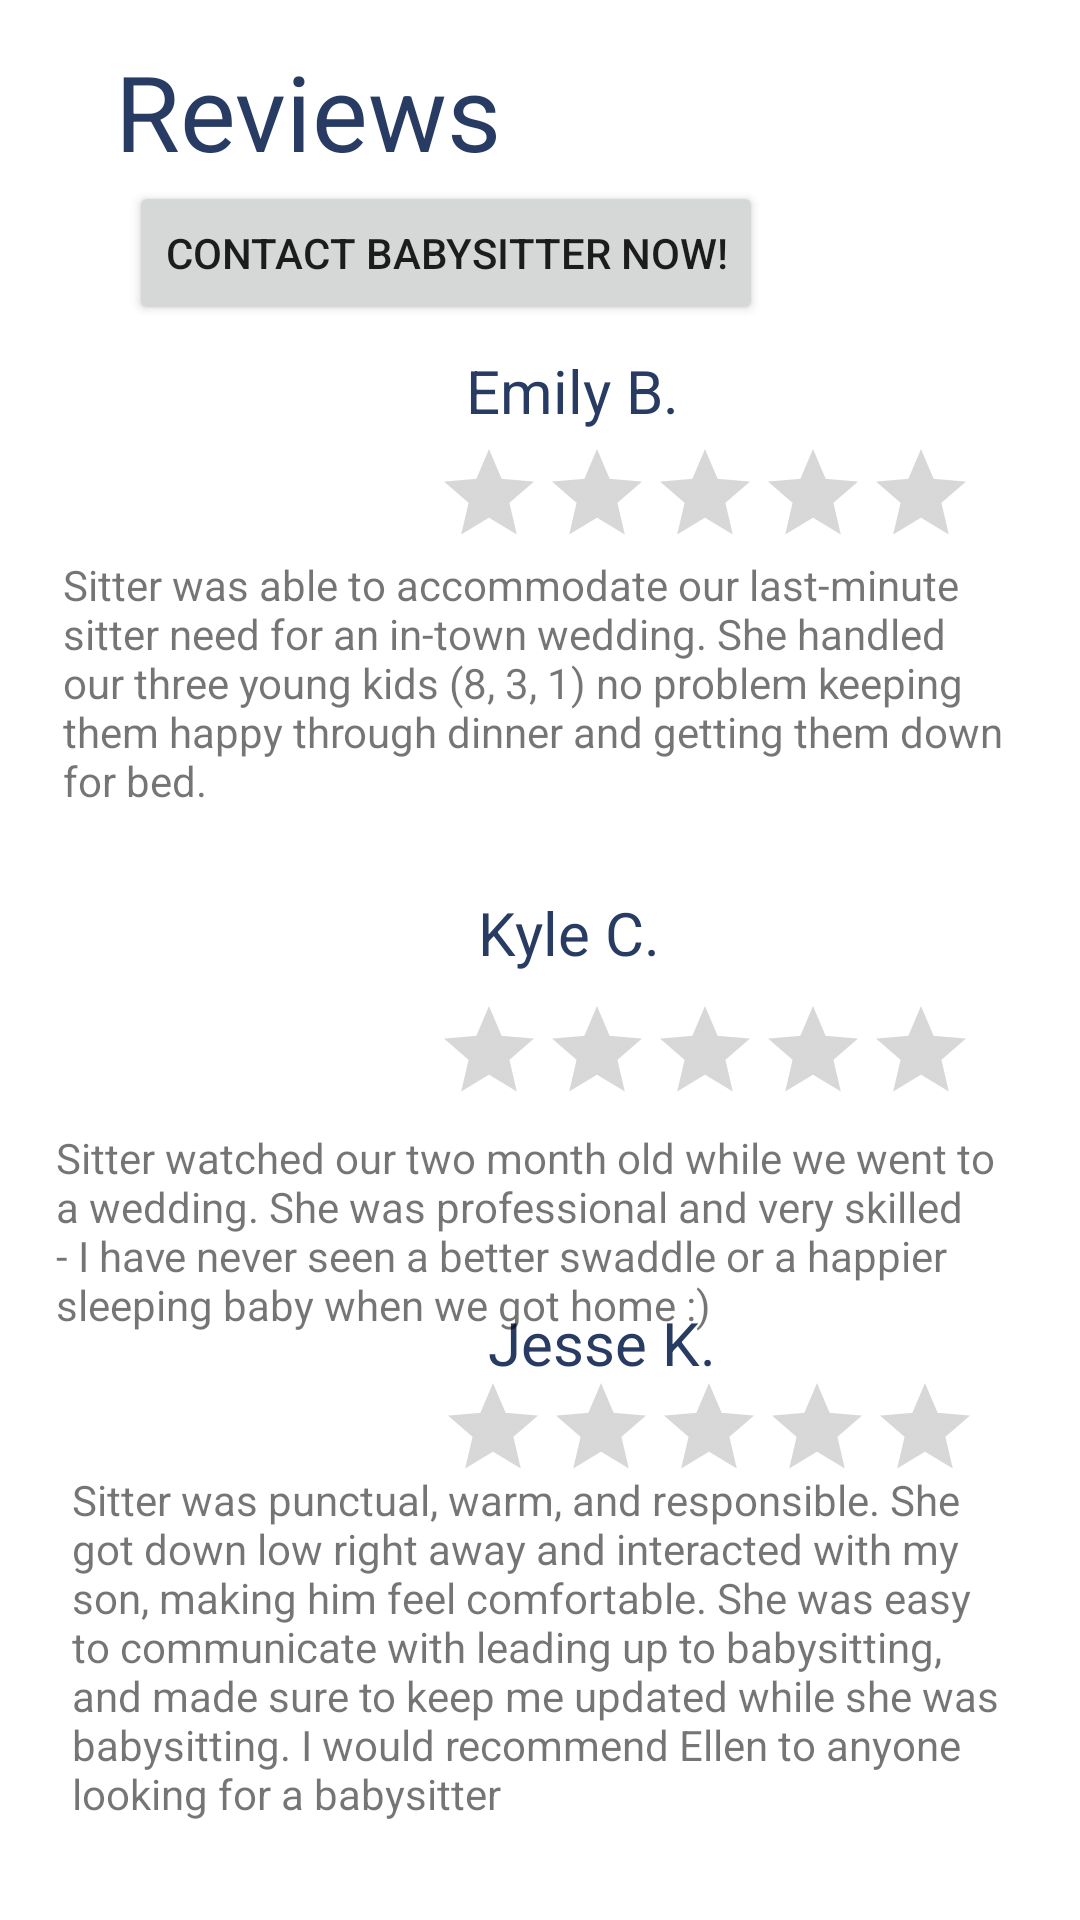

The Android layout XML behind this screen, and the referenced resources:
<!-- AndroidManifest.xml: application theme Theme.BbySitter -->
<!-- res/layout/activity_reviews.xml -->
<?xml version="1.0" encoding="utf-8"?>
<androidx.constraintlayout.widget.ConstraintLayout xmlns:android="http://schemas.android.com/apk/res/android"
    xmlns:app="http://schemas.android.com/apk/res-auto"
    xmlns:tools="http://schemas.android.com/tools"
    android:layout_width="match_parent"
    android:layout_height="match_parent"
    tools:context=".Reviews">

    <Button
        android:id="@+id/reviewsNextPageButton"
        android:layout_width="wrap_content"
        android:layout_height="wrap_content"
        android:text="Contact Babysitter now!"
        app:layout_constraintBottom_toTopOf="@+id/textView9"
        app:layout_constraintEnd_toEndOf="parent"
        app:layout_constraintHorizontal_bias="0.29"
        app:layout_constraintStart_toStartOf="parent"
        app:layout_constraintTop_toBottomOf="@+id/textView4"
        app:layout_constraintVertical_bias="0.0" />

    <TextView
        android:id="@+id/textView4"
        android:layout_width="wrap_content"
        android:layout_height="wrap_content"
        android:text="Reviews"
        android:textColor="#283C63"
        android:textSize="35dp"
        app:layout_constraintBottom_toBottomOf="parent"
        app:layout_constraintEnd_toEndOf="parent"
        app:layout_constraintHorizontal_bias="0.166"
        app:layout_constraintStart_toStartOf="parent"
        app:layout_constraintTop_toTopOf="parent"
        app:layout_constraintVertical_bias="0.023" />

    <ImageView
        android:id="@+id/imageView"
        android:layout_width="70dp"
        android:layout_height="67dp"
        app:layout_constraintBottom_toTopOf="@+id/textView9"
        app:layout_constraintEnd_toEndOf="parent"
        app:layout_constraintHorizontal_bias="0.137"
        app:layout_constraintStart_toStartOf="parent"
        app:layout_constraintTop_toBottomOf="@+id/reviewsNextPageButton"
        app:layout_constraintVertical_bias="0.844"
        tools:srcCompat="@tools:sample/avatars" />

    <ImageView
        android:id="@+id/imageView19"
        android:layout_width="70dp"
        android:layout_height="67dp"
        app:layout_constraintBottom_toTopOf="@+id/textView11"
        app:layout_constraintEnd_toEndOf="parent"
        app:layout_constraintHorizontal_bias="0.134"
        app:layout_constraintStart_toStartOf="parent"
        app:layout_constraintTop_toBottomOf="@+id/imageView"
        app:layout_constraintVertical_bias="0.906"
        tools:srcCompat="@tools:sample/avatars" />

    <ImageView
        android:id="@+id/imageView20"
        android:layout_width="70dp"
        android:layout_height="67dp"
        app:layout_constraintBottom_toTopOf="@+id/textView10"
        app:layout_constraintEnd_toEndOf="parent"
        app:layout_constraintHorizontal_bias="0.146"
        app:layout_constraintStart_toStartOf="parent"
        app:layout_constraintTop_toBottomOf="@+id/textView11"
        app:layout_constraintVertical_bias="0.741"
        tools:srcCompat="@tools:sample/avatars" />

    <RatingBar
        android:id="@+id/ratingBar"
        style="?android:attr/ratingBarStyleIndicator"
        android:layout_width="wrap_content"
        android:layout_height="wrap_content"
        app:layout_constraintBottom_toTopOf="@+id/textView9"
        app:layout_constraintEnd_toEndOf="parent"
        app:layout_constraintStart_toEndOf="@+id/imageView"
        app:layout_constraintTop_toBottomOf="@+id/textView6" />


    <RatingBar
        android:id="@+id/ratingBar2"
        style="?android:attr/ratingBarStyleIndicator"
        android:layout_width="wrap_content"
        android:layout_height="wrap_content"
        app:layout_constraintBottom_toTopOf="@+id/textView11"
        app:layout_constraintEnd_toEndOf="parent"
        app:layout_constraintHorizontal_bias="0.508"
        app:layout_constraintStart_toEndOf="@+id/imageView19"
        app:layout_constraintTop_toBottomOf="@+id/textView7" />

    <RatingBar
        android:id="@+id/ratingBar3"
        style="?android:attr/ratingBarStyleIndicator"
        android:layout_width="wrap_content"
        android:layout_height="wrap_content"
        app:layout_constraintBottom_toTopOf="@+id/textView10"
        app:layout_constraintEnd_toEndOf="parent"
        app:layout_constraintHorizontal_bias="0.504"
        app:layout_constraintStart_toEndOf="@+id/imageView20"
        app:layout_constraintTop_toBottomOf="@+id/textView8"
        app:layout_constraintVertical_bias="0.461" />

    <TextView
        android:id="@+id/textView6"
        android:layout_width="wrap_content"
        android:layout_height="wrap_content"
        android:text="Emily B."
        android:textColor="#283C63"
        android:textSize="20dp"
        app:layout_constraintEnd_toEndOf="parent"
        app:layout_constraintHorizontal_bias="0.255"
        app:layout_constraintStart_toEndOf="@+id/imageView"
        app:layout_constraintTop_toTopOf="@+id/imageView" />

    <TextView
        android:id="@+id/textView7"
        android:layout_width="wrap_content"
        android:layout_height="wrap_content"
        android:text="Kyle C."
        android:textColor="#283C63"
        android:textSize="20dp"
        app:layout_constraintBottom_toTopOf="@+id/textView11"
        app:layout_constraintEnd_toEndOf="@+id/ratingBar2"
        app:layout_constraintHorizontal_bias="0.325"
        app:layout_constraintStart_toEndOf="@+id/imageView19"
        app:layout_constraintTop_toBottomOf="@+id/textView9"
        app:layout_constraintVertical_bias="0.287" />

    <TextView
        android:id="@+id/textView8"
        android:layout_width="wrap_content"
        android:layout_height="wrap_content"
        android:text="Jesse K."
        android:textColor="#283C63"
        android:textSize="20dp"
        app:layout_constraintBottom_toBottomOf="parent"
        app:layout_constraintEnd_toEndOf="@+id/ratingBar3"
        app:layout_constraintHorizontal_bias="0.364"
        app:layout_constraintStart_toEndOf="@+id/imageView20"
        app:layout_constraintTop_toTopOf="parent"
        app:layout_constraintVertical_bias="0.708" />

    <TextView
        android:id="@+id/textView9"
        android:layout_width="317dp"
        android:layout_height="91dp"
        android:text="Sitter was able to accommodate our last-minute sitter need for an in-town wedding. She handled our three young kids (8, 3, 1) no problem keeping them happy through dinner and getting them down for bed."
        app:layout_constraintBottom_toBottomOf="parent"
        app:layout_constraintEnd_toEndOf="parent"
        app:layout_constraintHorizontal_bias="0.489"
        app:layout_constraintStart_toStartOf="parent"
        app:layout_constraintTop_toBottomOf="@+id/textView4"
        app:layout_constraintVertical_bias="0.256" />

    <TextView
        android:id="@+id/textView10"
        android:layout_width="312dp"
        android:layout_height="143dp"
        android:text="Sitter was punctual, warm, and responsible. She got down low right away and interacted with my son, making him feel comfortable. She was easy to communicate with leading up to babysitting, and made sure to keep me updated while she was babysitting. I would recommend Ellen to anyone looking for a babysitter"
        app:layout_constraintBottom_toBottomOf="parent"
        app:layout_constraintEnd_toEndOf="parent"
        app:layout_constraintStart_toStartOf="parent"
        app:layout_constraintTop_toBottomOf="@+id/textView8"
        app:layout_constraintVertical_bias="0.818" />

    <TextView
        android:id="@+id/textView11"
        android:layout_width="322dp"
        android:layout_height="77dp"
        android:layout_marginTop="100dp"
        android:text="Sitter watched our two month old while we went to a wedding. She was professional and very skilled - I have never seen a better swaddle or a happier sleeping baby when we got home :)"
        app:layout_constraintBottom_toTopOf="@+id/textView8"
        app:layout_constraintEnd_toEndOf="parent"
        app:layout_constraintHorizontal_bias="0.494"
        app:layout_constraintStart_toStartOf="parent"
        app:layout_constraintTop_toBottomOf="@+id/textView9"
        app:layout_constraintVertical_bias="0.0" />


</androidx.constraintlayout.widget.ConstraintLayout>
<!-- resources referenced by this layout -->
<resources>
  <style name="Theme.BbySitter" parent="Theme.MaterialComponents.DayNight.DarkActionBar">
          
          <item name="colorPrimary">@color/purple_500</item>
          <item name="colorPrimaryVariant">@color/purple_700</item>
          <item name="colorOnPrimary">@color/white</item>
          
          <item name="colorSecondary">@color/teal_200</item>
          <item name="colorSecondaryVariant">@color/teal_700</item>
          <item name="colorOnSecondary">@color/black</item>
          
          <item name="android:statusBarColor" tools:targetApi="l">?attr/colorPrimaryVariant</item>
          
      </style>
  <color name="purple_500">#283C63</color>
  <color name="purple_700">#FF3700B3</color>
  <color name="white">#FFFFFFFF</color>
  <color name="teal_200">#FF03DAC5</color>
  <color name="teal_700">#FF018786</color>
  <color name="black">#FF000000</color>
</resources>
